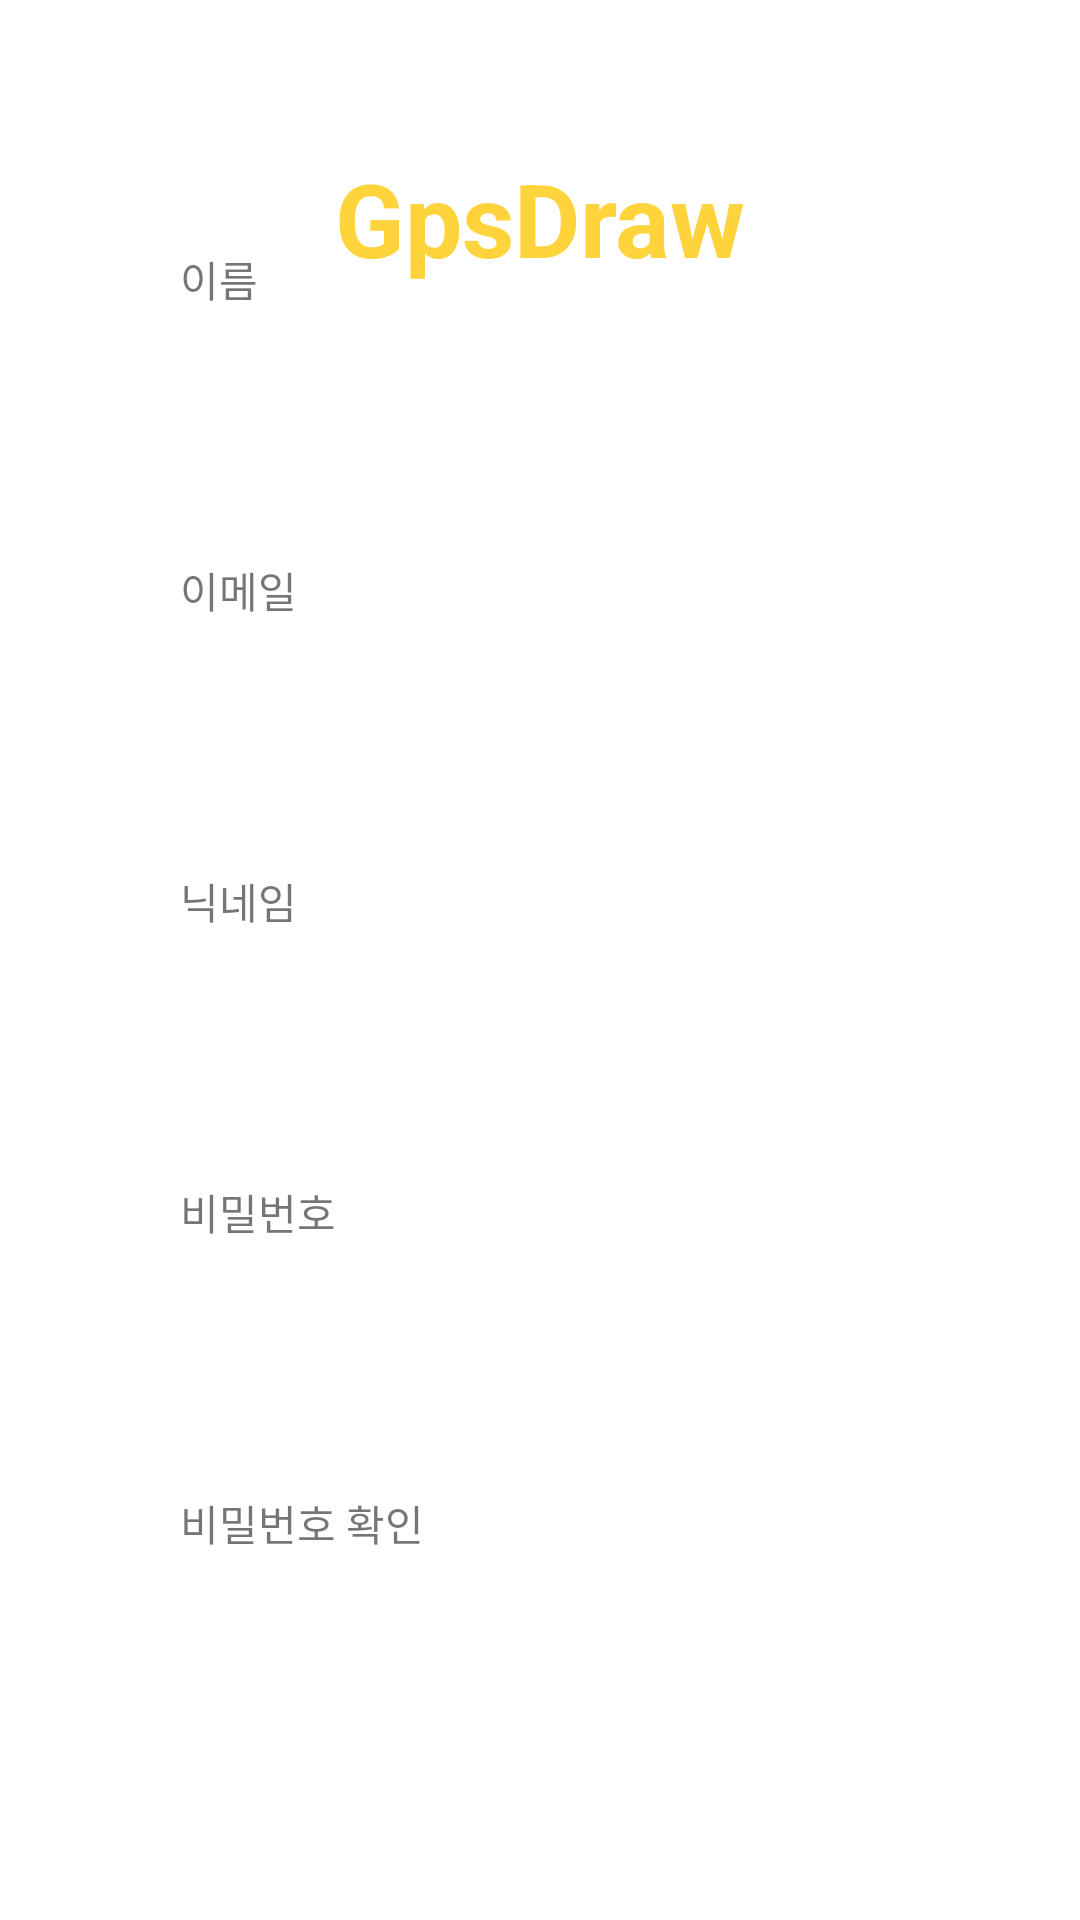

The Android layout XML behind this screen, and the referenced resources:
<!-- AndroidManifest.xml: application theme Theme.Gpsdraw -->
<!-- res/layout/activity_sign_up_form.xml -->
<?xml version="1.0" encoding="utf-8"?>
<androidx.constraintlayout.widget.ConstraintLayout xmlns:android="http://schemas.android.com/apk/res/android"
    xmlns:app="http://schemas.android.com/apk/res-auto"
    xmlns:tools="http://schemas.android.com/tools"
    android:layout_width="match_parent"
    android:layout_height="match_parent"
    android:background="@color/white"
    android:orientation="vertical"
    android:padding="50dp"
    tools:context=".SignUpFormActivity">

    <TextView
        android:id="@+id/GpsDraw"
        android:layout_width="match_parent"
        android:layout_height="wrap_content"
        android:text="GpsDraw"
        android:textAlignment="center"
        android:textColor="@color/dark_yellow"
        android:textSize="34sp"
        android:textStyle="bold"
        app:layout_constraintEnd_toEndOf="parent"
        app:layout_constraintStart_toStartOf="parent"
        app:layout_constraintTop_toTopOf="parent" />

    <LinearLayout
        android:layout_width="match_parent"
        android:layout_height="wrap_content"
        android:orientation="vertical"
        android:paddingStart="10dp"
        android:paddingEnd="10dp"
        app:layout_constraintBottom_toBottomOf="parent"
        app:layout_constraintEnd_toEndOf="parent"
        app:layout_constraintStart_toStartOf="parent"
        app:layout_constraintTop_toBottomOf="@+id/GpsDraw">

        <TextView
            android:id="@+id/textView24"
            android:layout_width="match_parent"
            android:layout_height="wrap_content"
            android:layout_marginTop="10dp"
            android:layout_marginBottom="3dp"
            android:text="이름" />

        <EditText
            android:id="@+id/editTextTextPersonName8"
            android:layout_width="match_parent"
            android:layout_height="wrap_content"
            android:layout_marginBottom="30dp"
            android:background="@drawable/edittext_back"
            android:ems="10"
            android:inputType="textPersonName"
            android:paddingStart="10dp" />

        <TextView
            android:id="@+id/textView20"
            android:layout_width="match_parent"
            android:layout_height="wrap_content"
            android:layout_marginBottom="3dp"
            android:text="이메일" />

        <EditText
            android:id="@+id/editTextTextEmailAddress"
            android:layout_width="match_parent"
            android:layout_height="wrap_content"
            android:layout_marginBottom="30dp"
            android:background="@drawable/edittext_back"
            android:ems="10"
            android:inputType="textEmailAddress"
            android:paddingStart="10dp" />

        <TextView
            android:id="@+id/textView21"
            android:layout_width="match_parent"
            android:layout_height="wrap_content"
            android:layout_marginBottom="3dp"
            android:text="닉네임" />

        <EditText
            android:id="@+id/editTextTextPersonName11"
            android:layout_width="match_parent"
            android:layout_height="wrap_content"
            android:layout_marginBottom="30dp"
            android:background="@drawable/edittext_back"
            android:ems="10"
            android:inputType="textPersonName"
            android:paddingStart="10dp" />

        <TextView
            android:id="@+id/textView22"
            android:layout_width="match_parent"
            android:layout_height="wrap_content"
            android:layout_marginBottom="3dp"
            android:text="비밀번호" />

        <EditText
            android:id="@+id/editTextTextPassword"
            android:layout_width="match_parent"
            android:layout_height="wrap_content"
            android:layout_marginBottom="30dp"
            android:background="@drawable/edittext_back"
            android:ems="10"
            android:inputType="textPassword"
            android:paddingStart="10dp" />

        <TextView
            android:id="@+id/textView23"
            android:layout_width="match_parent"
            android:layout_height="wrap_content"
            android:layout_marginBottom="3dp"
            android:text="비밀번호 확인" />

        <EditText
            android:id="@+id/editTextTextPassword2"
            android:layout_width="match_parent"
            android:layout_height="wrap_content"
            android:layout_marginBottom="30dp"
            android:background="@drawable/edittext_back"
            android:ems="10"
            android:inputType="textPassword"
            android:paddingStart="10dp" />

        <Button
            android:id="@+id/signBtn"
            android:layout_width="match_parent"
            android:layout_height="wrap_content"
            android:layout_marginBottom="10dp"
            android:background="@drawable/circle_btn_login"
            android:elevation="20dp"
            android:text="회원가입"
            android:textColor="@color/white"
            android:textSize="16sp" />

    </LinearLayout>

</androidx.constraintlayout.widget.ConstraintLayout>
<!-- resources referenced by this layout -->
<resources>
  <color name="dark_yellow">#FFD33B</color>
  <color name="white">#FFFFFFFF</color>
  <!-- drawable edittext_back (drawable) -->
  <shape xmlns:android="http://schemas.android.com/apk/res/android">
      <solid android:color="@color/ligth_grey" />
      <corners android:radius="9dp" />
      <size android:height="50dp" />
  </shape>
  <style name="Theme.Gpsdraw" parent="Theme.MaterialComponents.DayNight.DarkActionBar">
          
          <item name="windowNoTitle">true</item>
          <item name="colorPrimary">@color/purple_500</item>
          <item name="colorPrimaryVariant">@color/purple_700</item>
          <item name="colorOnPrimary">@color/white</item>
          
          <item name="colorSecondary">@color/teal_200</item>
          <item name="colorSecondaryVariant">@color/teal_700</item>
          <item name="colorOnSecondary">@color/black</item>
          
          <item name="android:statusBarColor" tools:targetApi="l">?attr/colorPrimaryVariant</item>
          
      </style>
  <color name="purple_500">#FF6200EE</color>
  <color name="purple_700">#FF3700B3</color>
  <color name="teal_200">#FF03DAC5</color>
  <color name="teal_700">#FF018786</color>
  <color name="black">#FF000000</color>
</resources>
